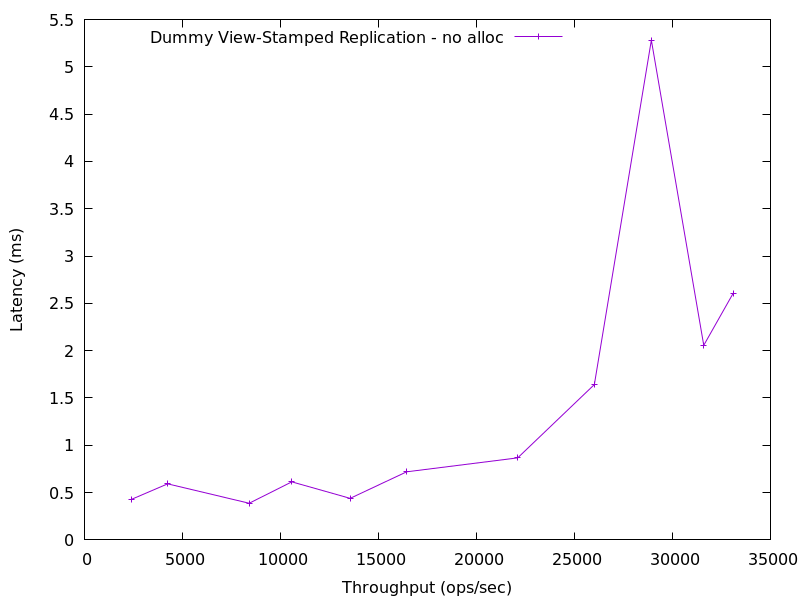

Values plotted in this chart, from the file beside it:
2404.9485023474654, 0.42932046999999995
4242, 0.5924
8403, 0.3876
10579, 0.6134
13552, 0.4389
16438, 0.7198
22104, 0.8669
26015, 1.642
28924, 5.282
31596, 2.057
33091, 2.604
